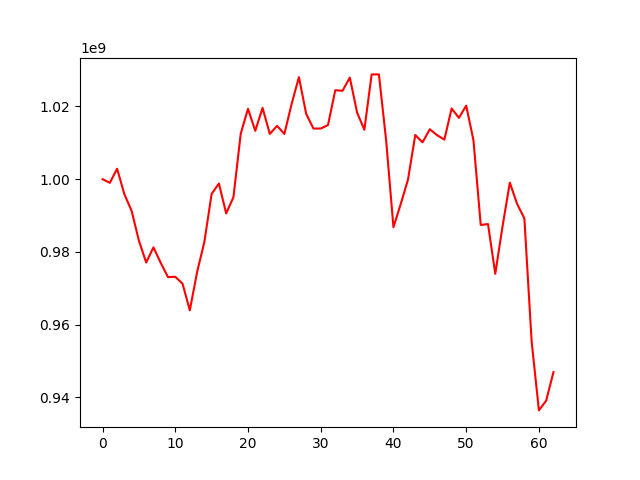

The table this chart was drawn from, first rows:
, 0
0, 1000000000
1, 998990616
2, 1002869776
3, 995864206
4, 991253002
5, 983072717
6, 977050167
7, 981233962
8, 976956774
9, 973038153
10, 973140946
11, 971236386
12, 963894292
13, 974423683
14, 982738652
15, 995954382
16, 998798560
17, 990573529
18, 995052145
19, 1012509844
20, 1019368572
21, 1013304953
22, 1019615033
23, 1012458358
24, 1014670673
25, 1012437552
26, 1020703398
27, 1028072822
28, 1017982368
29, 1013930997
30, 1013940453
31, 1014893914
32, 1024482049
33, 1024320361
34, 1027963190
35, 1018335564
36, 1013600429
37, 1028821979
38, 1028834262
39, 1010557459
40, 986779097
41, 993153252
42, 999881179
43, 1012155131
44, 1010134868
45, 1013737783
46, 1012108418
47, 1010890303
48, 1019467402
49, 1016865850
50, 1020227494
51, 1010732561
52, 987388720
53, 987648234
54, 973957072
55, 987016503
56, 999039147
57, 993202717
58, 989209901
59, 955335871
... 3 more rows
